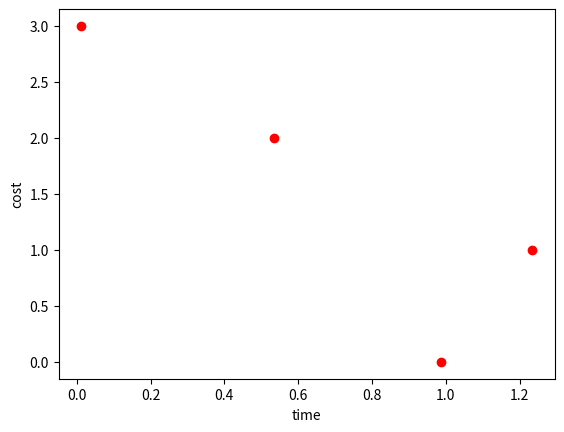

Generate this figure with matplotlib:
import matplotlib.pyplot as plt


x1 = [0.987, 1.234, 0.534, 0.012]
y1 = range(4)
plt.plot(x1, y1, 'ro')
plt.xlabel('time')
plt.ylabel('cost')
plt.show()
